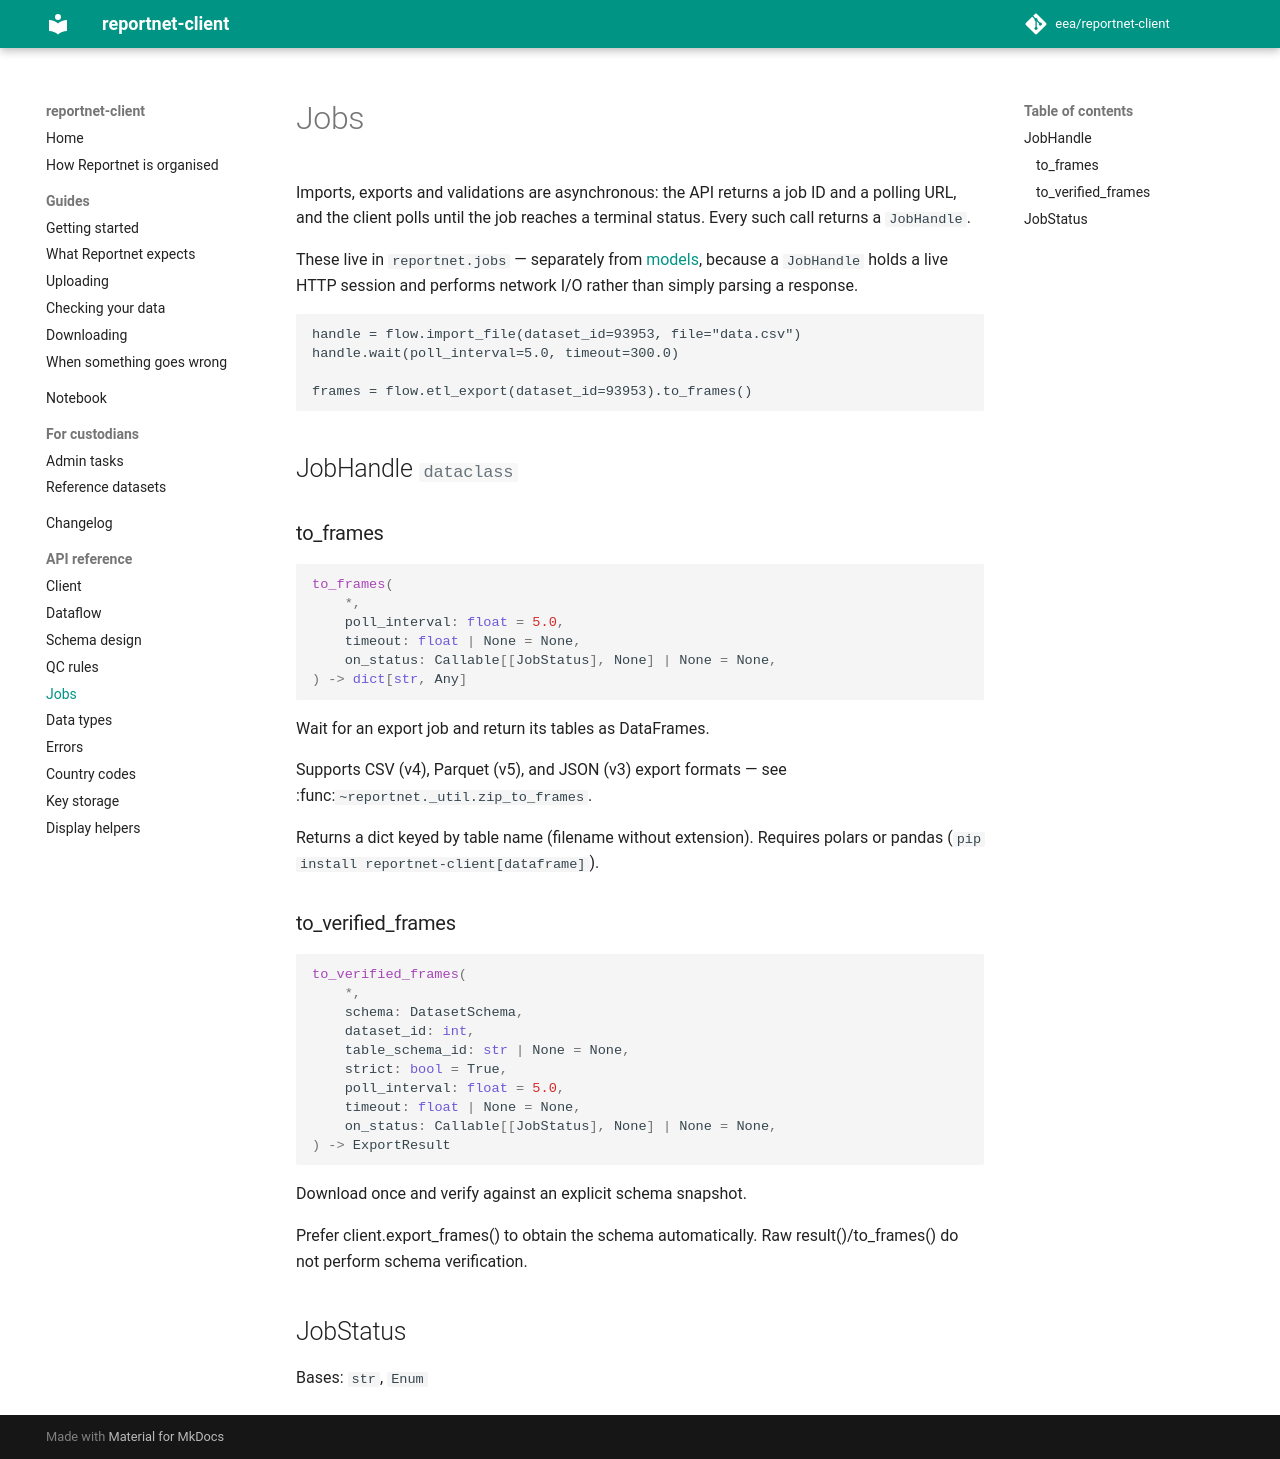

repository: eea/reportnet-client · page: api/jobs/index.html · generator: mkdocs

# Jobs

Imports, exports and validations are asynchronous: the API returns a job ID and
a polling URL, and the client polls until the job reaches a terminal status.
Every such call returns a `JobHandle`.

These live in `reportnet.jobs` — separately from [models](models.md), because a
`JobHandle` holds a live HTTP session and performs network I/O rather than
simply parsing a response.

```python
handle = flow.import_file(dataset_id=93953, file="data.csv")
handle.wait(poll_interval=5.0, timeout=300.0)

frames = flow.etl_export(dataset_id=93953).to_frames()
```

::: reportnet.JobHandle

::: reportnet.JobStatus
